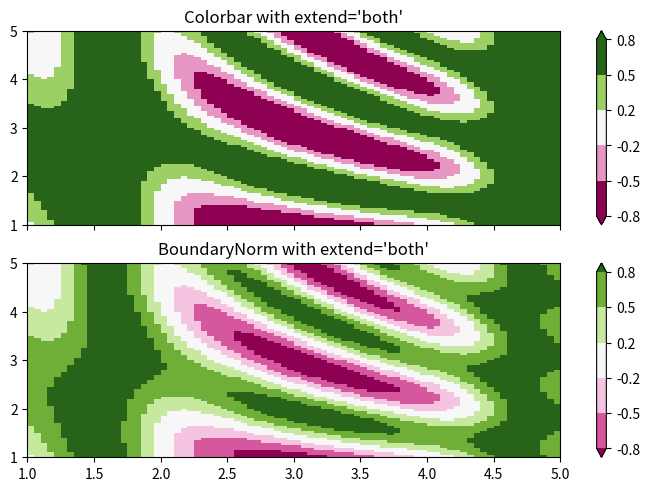

This chart was generated by the following Python code:
import matplotlib.pyplot as plt
from matplotlib.colors import BoundaryNorm
import numpy as np

# Make the data
dx, dy = 0.05, 0.05
y, x = np.mgrid[slice(1, 5 + dy, dy),
                slice(1, 5 + dx, dx)]
z = np.sin(x) ** 10 + np.cos(10 + y * x) * np.cos(x)
z = z[:-1, :-1]

# Z roughly varies between -1 and +1.
# Color boundary levels range from -0.8 to 0.8, so there are out-of-bounds
# areas.
levels = [-0.8, -0.5, -0.2, 0.2, 0.5, 0.8]
cmap = plt.get_cmap('PiYG')

fig, axs = plt.subplots(nrows=2, constrained_layout=True, sharex=True)

# Before this change:
norm = BoundaryNorm(levels, ncolors=cmap.N)
im = axs[0].pcolormesh(x, y, z, cmap=cmap, norm=norm)
fig.colorbar(im, ax=axs[0], extend='both')
axs[0].axis([x.min(), x.max(), y.min(), y.max()])
axs[0].set_title("Colorbar with extend='both'")

# With the new keyword:
norm = BoundaryNorm(levels, ncolors=cmap.N, extend='both')
im = axs[1].pcolormesh(x, y, z, cmap=cmap, norm=norm)
fig.colorbar(im, ax=axs[1])  # note that the colorbar is updated accordingly
axs[1].axis([x.min(), x.max(), y.min(), y.max()])
axs[1].set_title("BoundaryNorm with extend='both'")

plt.show()